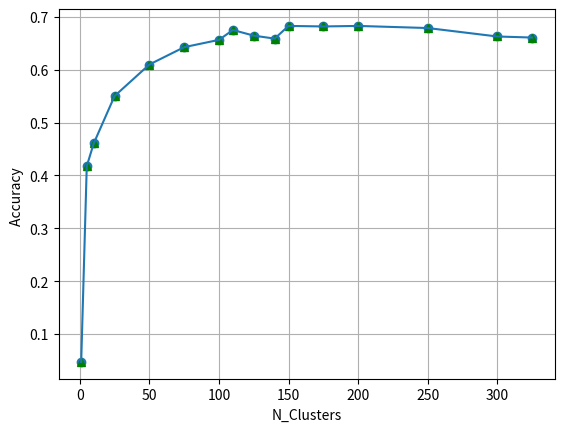

Recreate this plot in Python.
# KMEANS

# ##C = 10
# clusters size =  [1, 5, 10, 25, 50, 75, 100, 110, 125, 140, 150, 200, 300]
# accuracy =  [0.0871, 0.3303, 0.4750, 0.5701, 0.6261, 0.6398, 0.6469, 0.6536, 0.6472, 0.6559, 0.6633, 0.6361, 0.6425]
# list elapsed time =  [4.47, 6.04, 7.8901, 13.40, 22.50, 31.51, 40.49, 44.37, 48.22, 52.72, 56.84, 73.86, 114.83]

import matplotlib.pyplot as plt

#C=1.5
clusters_size = [1,5,10,25,50,75,100,110,125,140,150,175,200,250,300,325]
accuracy = [0.0472,0.4177,0.4606,0.5504,0.6100,0.6428,0.6566,0.6753,0.6646,0.659,0.683,0.682,0.683,0.679,0.663,0.661]
elapsed_time = [4.4957,6.3762,8.1321,13.7002,22.8868,30.9782,40.1747,42.3768,48.1458,54.9081,57.8346,66.0863,75.4143,92.0769,109.527,118.4008]

# list_elapsed_time = []
# for i in range(len(elapsed_time)):
# 	list_elapsed_time.append(elapsed_time[i]/60)

#Imprimo tradeoff cluster accuracy como puntos
plt.plot(clusters_size,accuracy,'g^')
#Imprimo tradeoff cluster tiempo como triangulos
#plt.plot(clusters_size, list_elapsed_time, 'ro')

#Imprimo la funcion que se genera entre cluster y accuracy
plt.plot(clusters_size, accuracy)

#plt.plot(clusters_size, list_elapsed_time)

plt.xlabel('N_Clusters')
plt.ylabel('Accuracy ')

plt.grid()
plt.scatter(clusters_size,accuracy)
#plt.scatter(clusters_size,list_elapsed_time)

plt.show()
